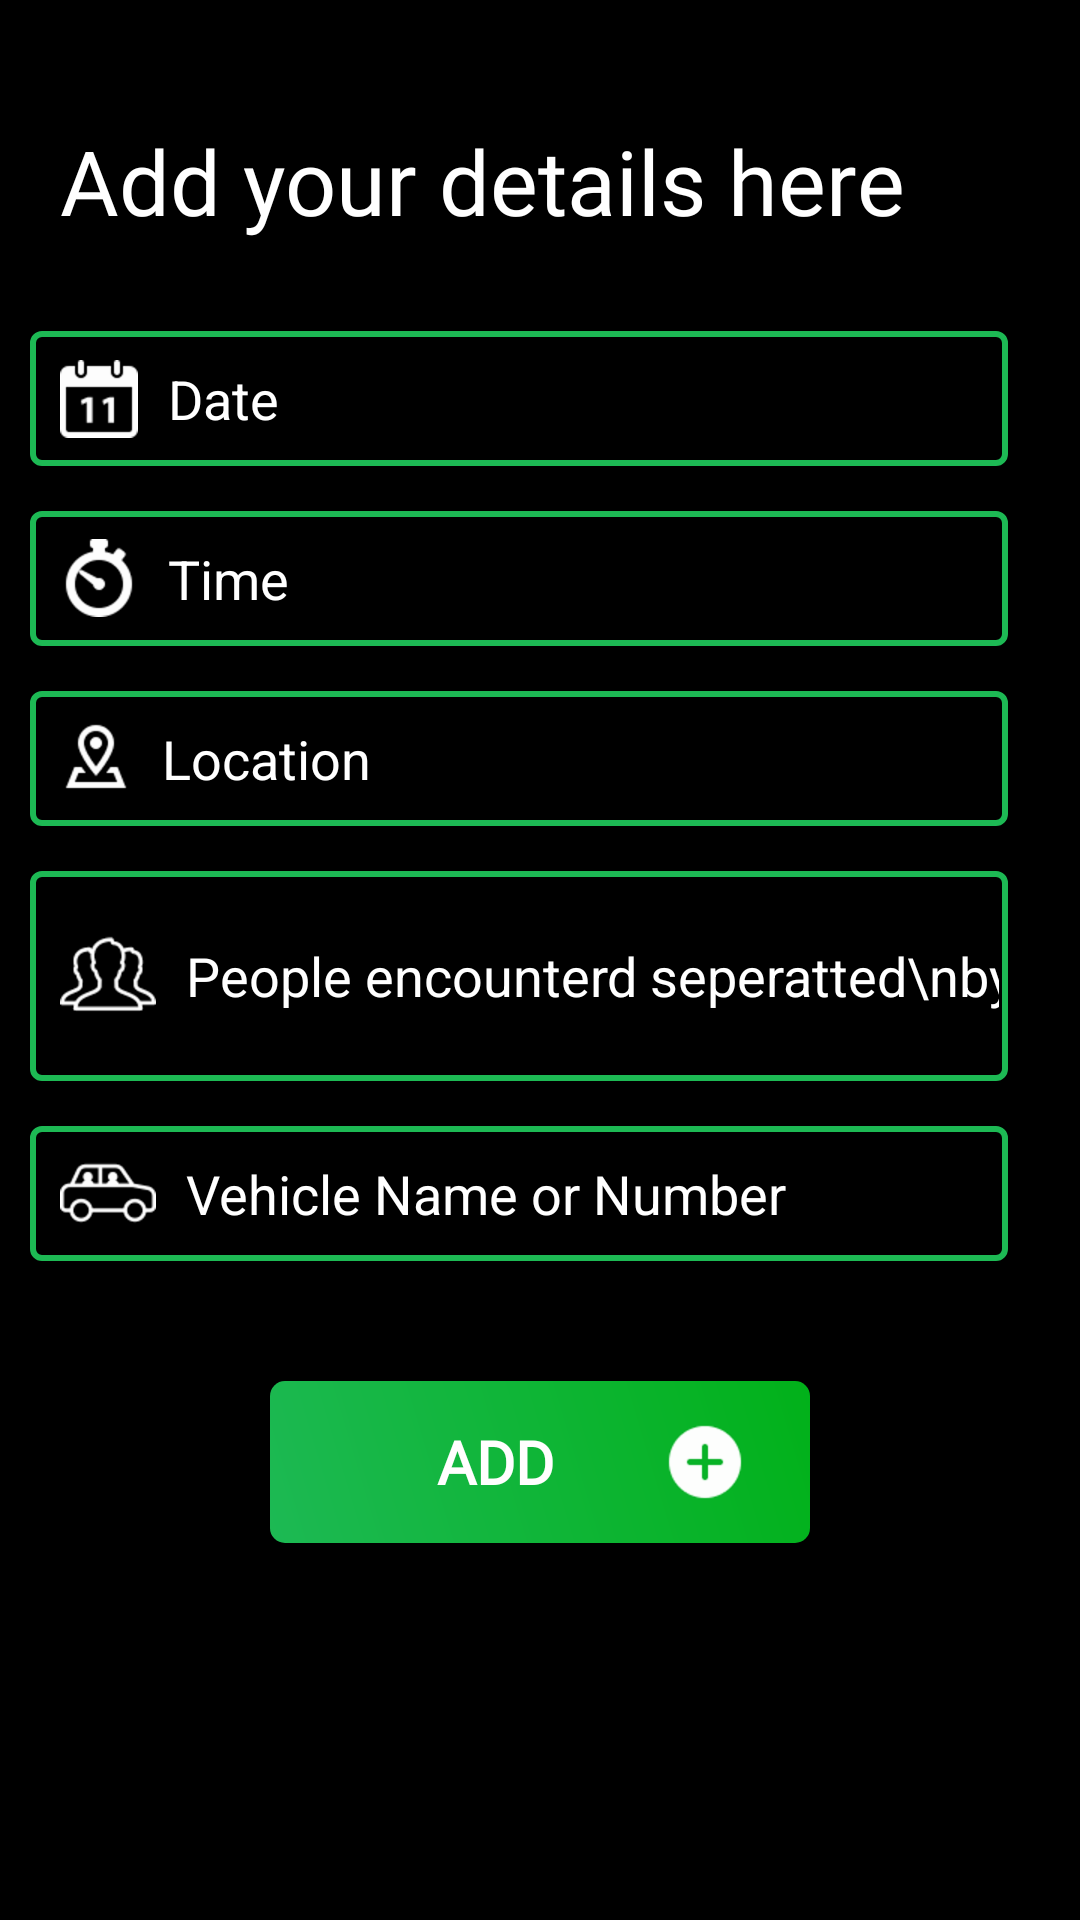

Produce the Android XML layout that renders to this screen, including the resource entries it uses.
<!-- AndroidManifest.xml: application theme AppTheme -->
<!-- res/layout/activity_add.xml -->
<?xml version="1.0" encoding="utf-8"?>
<LinearLayout xmlns:android="http://schemas.android.com/apk/res/android"
    xmlns:app="http://schemas.android.com/apk/res-auto"
    xmlns:tools="http://schemas.android.com/tools"
    android:layout_width="match_parent"
    android:layout_height="match_parent"
    android:orientation="vertical"
    android:background="@color/dark"
    tools:context=".add">

    <TextView
        android:layout_width="match_parent"
        android:layout_height="wrap_content"
        android:layout_marginLeft="20dp"
        android:fontFamily="@font/basic"
        android:gravity="start"
        android:layout_marginTop="40dp"
        android:text="Add your details here"
        android:textColor="@color/white"
        android:textSize="30sp" />

    <EditText
        android:id="@+id/axdate"
        android:layout_width="match_parent"
        android:layout_height="45dp"
        android:layout_marginStart="10dp"
        android:drawablePadding="10dp"
        android:drawableStart="@drawable/icons8_calendar_11_52px_1"
        android:layout_marginTop="30dp"
        android:padding="10dp"
        android:layout_marginEnd="24dp"
        android:background="@drawable/edittext"
        android:hint="Date"
        android:inputType="text"
        android:paddingLeft="10dp"
        android:selectAllOnFocus="true"
        android:textColor="@color/white"
        android:textColorHint="@color/white"
        android:autofillHints="" />

    <EditText
        android:id="@+id/atime"
        android:layout_width="match_parent"
        android:layout_height="45dp"
        android:layout_marginStart="10dp"
        android:layout_marginTop="15dp"
        android:layout_marginEnd="24dp"
        android:drawableStart="@drawable/icons8_time_52"
        android:paddingRight="10dp"
        android:drawablePadding="10dp"
        android:background="@drawable/edittext"
        android:hint="Time"
        android:imeActionLabel="@string/action_sign_in_short"
        android:imeOptions="actionDone"
        android:inputType="text"
        android:paddingStart="10dp"
        android:selectAllOnFocus="true"
        android:textColor="@color/white"
        android:textColorHint="@color/white"
        app:layout_constraintTop_toBottomOf="@+id/username" />

    <EditText
        android:id="@+id/aadr"
        android:layout_width="match_parent"
        android:layout_height="45dp"
        android:layout_marginStart="10dp"
        android:layout_marginTop="15dp"
        android:layout_marginEnd="24dp"
        android:drawableStart="@drawable/icons8_address_48px"
        android:paddingRight="3dp"
        android:drawablePadding="10dp"
        android:background="@drawable/edittext"
        android:hint="Location"
        android:imeActionLabel="@string/action_sign_in_short"
        android:imeOptions="actionDone"
        android:inputType="text"
        android:paddingStart="10dp"
        android:selectAllOnFocus="true"
        android:textColor="@color/white"
        android:textColorHint="@color/white"
        app:layout_constraintTop_toBottomOf="@+id/username" />

    <EditText
        android:id="@+id/appl"
        android:layout_width="match_parent"
        android:layout_height="70dp"
        android:layout_marginStart="10dp"
        android:layout_marginTop="15dp"
        android:layout_marginEnd="24dp"
        android:background="@drawable/edittext"
        android:drawableStart="@drawable/icons8_people_64"
        android:drawablePadding="10dp"
        android:hint="People encounterd seperatted\nby [ , ]"
        android:imeActionLabel="@string/action_sign_in_short"
        android:imeOptions="actionDone"
        android:inputType="text"
        android:paddingStart="10dp"
        android:paddingRight="3dp"
        android:selectAllOnFocus="true"
        android:textColor="@color/white"
        android:textColorHint="@color/white"
        app:layout_constraintTop_toBottomOf="@+id/username" />

    <EditText
        android:id="@+id/aveh"
        android:layout_width="match_parent"
        android:layout_height="45dp"
        android:layout_marginStart="10dp"
        android:layout_marginTop="15dp"
        android:layout_marginEnd="24dp"
        android:drawableStart="@drawable/icons8_people_in_car_side_view_64"
        android:paddingRight="3dp"
        android:drawablePadding="10dp"
        android:background="@drawable/edittext"
        android:hint="Vehicle Name or Number"
        android:imeActionLabel="@string/action_sign_in_short"
        android:imeOptions="actionDone"
        android:inputType="text"
        android:paddingStart="10dp"
        android:selectAllOnFocus="true"
        android:textColor="@color/white"
        android:textColorHint="@color/white"
        app:layout_constraintTop_toBottomOf="@+id/username" />

    <Button
        android:id="@+id/badd"
        style="@style/loginButton"
        android:layout_width="180dp"
        android:layout_height="wrap_content"
        android:layout_gravity="center"
        android:layout_marginTop="40dp"
        android:drawableEnd="@drawable/icons8_add_60px_1"
        android:fontFamily="@font/basic"
        android:paddingLeft="20dp"
        android:paddingRight="20dp"
        android:text="Add"
        android:textSize="20sp"
        app:layout_constraintVertical_bias="0.2" />

</LinearLayout>
<!-- resources referenced by this layout -->
<resources>
  <color name="dark">#000000</color>
  <color name="white">#ffff</color>
  <!-- drawable edittext (drawable) -->
  <?xml version="1.0" encoding="utf-8"?>
  <shape xmlns:android="http://schemas.android.com/apk/res/android"
      android:shape="rectangle">
      <corners android:radius="3dp"/>
  
      <stroke android:color="@color/colorGreen"
          android:width="2dp"/>
  
  </shape>
  <!-- drawable icons8_add_60px_1: png bitmap (drawable-hdpi, 928 bytes) -->
  <!-- drawable icons8_address_48px: png bitmap (drawable-hdpi, 1137 bytes) -->
  <!-- drawable icons8_calendar_11_52px_1: png bitmap (drawable-hdpi, 785 bytes) -->
  <!-- drawable icons8_people_64: png bitmap (drawable-hdpi, 1852 bytes) -->
  <!-- drawable icons8_people_in_car_side_view_64: png bitmap (drawable-hdpi, 1583 bytes) -->
  <!-- drawable icons8_time_52: png bitmap (drawable-hdpi, 1261 bytes) -->
  <string name="action_sign_in_short">Sign in</string>
  <style name="loginButton">
          <item name="android:background">@drawable/login_button</item>
          <item name="android:textColor">#FFFEFE</item>
          <item name="android:textStyle">bold</item>
      </style>
  <style name="AppTheme" parent="Theme.AppCompat.Light.NoActionBar">
          
          <item name="colorPrimary">@color/colorGreen</item>
          <item name="colorPrimaryDark">@color/colorGreenDark</item>
          <item name="colorAccent">@color/colorAccent</item>
      </style>
  <color name="colorGreen">#1DB954</color>
  <!-- drawable login_button (drawable) -->
  <?xml version="1.0" encoding="utf-8"?>
  <shape xmlns:android="http://schemas.android.com/apk/res/android" android:shape="rectangle" >
      <corners
          android:radius="5dp"
          />
      <gradient
          android:angle="45"
          android:centerX="35%"
          android:startColor="@color/colorGreen"
          android:endColor="@color/colorGreenDark"
          android:type="linear"
          />
      <size
          android:width="182dp"
          android:height="54dp"
          />
  </shape>
  <color name="colorGreenDark">#FF01B119</color>
  <color name="colorAccent">#0083C2</color>
</resources>
